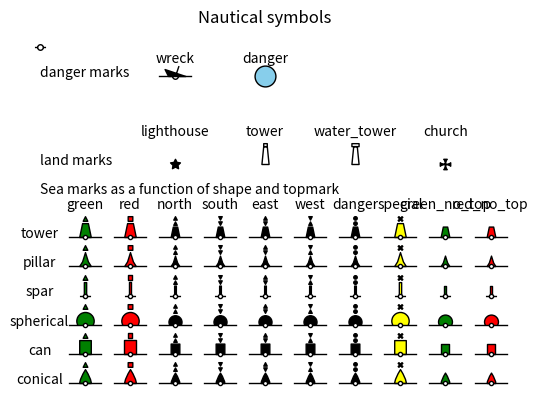

Recreate this plot in Python.
# %%
import matplotlib.pyplot as plt
from matplotlib.path import Path
import matplotlib.transforms as transforms


def plot_danger_marks(position_x, position_y, markersize, mark_type ):
    """ plot danger marks """
    markersize = markersize/2
    match mark_type:
        case 'wreck':
            marker = build_wreck_path()
            facecolor ='k'
            plot_circle_line(position_x, position_y, 2 , 12)
        case 'danger':
            marker = Path.unit_circle()
            facecolor ='skyblue'
        case _:
            print('not defined danger')
    plt.plot(position_x, position_y, marker=marker, linestyle='solid',
        markerfacecolor=facecolor, markeredgecolor='k',
        markersize=markersize, label=type)

def plot_land_marks(position_x, position_y, markersize, mark_type):
    """ plot land_marks """
    match mark_type:
        case 'lighthouse':
            marker = Path.unit_regular_star(5,0.5)
            facecolor='k'
            markersize = markersize/4
        case 'tower':
            marker = build_land_tower_path(10,3)
            facecolor='none'
        case 'water_tower':
            marker = build_water_tower_path(10,3)
            facecolor='none'
        case 'church':
            marker = build_church_path()
            facecolor ='k'
            markersize = markersize/4
        case _:
            print('not defined landmark!')
    plt.plot(position_x, position_y, marker=marker, linestyle='solid',
            markerfacecolor=facecolor, markeredgecolor='k',
            markersize=markersize, label=type)


def plot_sea_marks(position_x, position_y, markersize, shape_type, top_mark_type, floating):
    """ plot nautical symbol """
    shape_height = 12
    topmark_size = 2
    color = select_color(top_mark_type)
    width, shape_marker = select_shape(shape_type, shape_height)
    if (top_mark_type  == 'green_no_top') or (top_mark_type  == 'red_no_top'):
        symbol_marker = shape_marker
        markersize = markersize/2
    else:
        topmark_marker = select_topmark_marker(top_mark_type, topmark_size, shift_up=shape_height + 2)
        symbol_marker = Path.make_compound_path(shape_marker, topmark_marker)
    
    if floating:
        symbol_marker = symbol_marker.transformed(transforms.Affine2D().rotate(-0.3))

    plt.plot(position_x, position_y, marker=symbol_marker, linestyle='solid',
            markerfacecolor=color, markeredgecolor='k',
            markersize=markersize, label=top_mark_type)
    plot_circle_line(position_x, position_y, 1.5 , width + 2)
    


def select_color(top_mark_type):
    """ select color """
    match top_mark_type:
        case 'green':
            color = 'green'
        case 'green_no_top':
            color = 'green'
        case 'red' :
            color = 'red'
        case 'red_no_top' :
            color = 'red'
        case 'special':
            color ='yellow'
        case _:
            color = 'black'
    return color

def select_shape(shape_type, shape_height):
    """ select shape """
    match shape_type:
        case 'spar':
            width = 2
            shape_marker = build_rectangle_path(shape_height, width, 0)
        case 'can':
            width = 10
            shape_marker = build_rectangle_path(shape_height, width,0)
        case 'spherical':
            width = 10
            shape_marker = build_spherical(width*3/4)
        case 'conical':
            width = 10
            shape_marker = build_conical_path(shape_height, width)
        case 'pillar':
            width = 10
            shape_marker = build_pillar_path(shape_height, width)
        case 'tower':
            width = 10
            shape_marker = build_tower_path(shape_height,width)
        case _:
            print('not defined shape')
    return width, shape_marker

def select_topmark_marker(top_mark_type, size, shift_up):
    """ select topmark marker """
    match top_mark_type:
        case 'green':
            topmark_marker = green_topmark(size, shift_up)
        case 'red':
            topmark_marker = red_topmark(height=size*2, width=size*2, shift_up=shift_up)
        case 'south':
            topmark_marker = south_topmark(size, shift_up)
        case 'north':
            topmark_marker = north_topmark(size, shift_up)
        case 'east':
            topmark_marker = east_topmark(size, shift_up)
        case 'west':
            topmark_marker = west_topmark(size, shift_up)
        case 'danger':
            topmark_marker = danger_topmark(size, shift_up)
        case 'special':
            topmark_marker = build_cross_path(shift_up + size, size)
        case _:
            print(' Not a valid topmark')
    return topmark_marker
            

def build_triangle_path(size, shift_up):
    """ Build a triangle path """
    vertices = [(-size, shift_up), (0, shift_up + 2*size), (size, shift_up), (-size, shift_up)]
    codes = [1, 2, 2, 79]
    triangle_path = Path(vertices,codes)
    return triangle_path 

def build_triangle_down_path(size, shift_up):
    """ Build a triangle path """
    vertices = [(0, shift_up), (-size, shift_up + 2*size), (size, shift_up + 2*size), (0, shift_up)]
    codes = [1, 2, 2, 79]
    triangle_path = Path(vertices,codes)
    return triangle_path 

def build_rectangle_path(height, width, shift_up):
    """ Build a rectangle path """
    vertices = [(-width/2, shift_up), (-width/2, height + shift_up), 
                (width/2, height + shift_up), (width/2, shift_up), (-width/2, shift_up)]
    codes = [1, 2, 2, 2, 79]
    rectangle_path = Path(vertices,codes)
    return rectangle_path

def build_conical_path(height, width):
    """ Buils conocal path"""
    vertices =[(-width/2,0), (-width/2, height/3), (0,height), (width/2, height/3), (width/2,0),(-width/2,0),   ]
    codes = [1,3,2,3,2,79]
    conical_path = Path(vertices,codes)
    return conical_path

def build_pillar_path(height, width):
    """ Buils pillar path"""
    vertices =[(-width/2,0), (-width/4, height/3), (0,height), (width/4, height/3), (width/2,0),(-width/2,0),   ]
    codes = [1,2,2,2,2,79]
    pillar_path = Path(vertices,codes)
    return pillar_path

def build_cross_path(height, width):
    """ Build cross path """
    vertices = [(width/3*0, width/3*1 + height), (width/3*2, width/3*3 + height), (width/3*3, width/3*2 + height),
                (width/3*1, width/3*0 + height), (width/3*3, width/3*-2 + height), (width/3*2, width/3*-3 + height),
                (width/3*0, width/3*-1 + height), (width/3*-2, width/3*-3 + height), (width/3*-3, width/3*-2 + height),
                (width/3*-1, width/3*0 + height), (width/3*-3, width/3*2 + height), (width/3*-2, width/3*3 + height), (width/3*0, width/3*1 + height)]
    codes = [1,2,2,2,2,2,2,2,2,2,2,2,79]
    cross_path = Path(vertices, codes)
    return cross_path

def build_tower_path(height, width):
    """ build tower path """
    vertices = [(-width/2, 0), (-width/4, height), (width/4, height), (width/2,0), (-width/2,0)]
    codes = [1, 2, 2, 2, 79]
    tower_path = Path(vertices, codes)
    return tower_path

def build_church_path():
    """ Build church path """
    vertices = [(0,0), (0,2), (-1,3), (1,3), (0,2), (0,0), (2,0), (3,1), (3,-1), (2,0),
                (0,0), (0,-2), (1,-3), (-1,-3), (0,-2), (0,0), (-2,0), (-3,-1), (-3,1), (-2,0), (0,0)]
    codes=[1,3,2,2,3, 2,3,2,2,3, 2,3,2,2,3, 2,3,2,2,3, 79]
    church_path = Path(vertices, codes)
    return church_path

def build_land_tower_path(height, width):
    """ build tower path """
    botton_tower_path = build_tower_path(height*3/4,width)
    top_tower_path = build_rectangle_path(height/8,width/2,height*3/4)
    land_tower_path = Path.make_compound_path(botton_tower_path, top_tower_path)
    return land_tower_path

def build_water_tower_path(height, width):
    """ build tower path """
    botton_tower_path = build_tower_path(height*3/4,width)
    top_tower_path = build_rectangle_path(height/8,width,height*3/4)
    land_tower_path = Path.make_compound_path(botton_tower_path, top_tower_path)
    return land_tower_path

def build_wreck_path():
    """ build wreck path"""
    vertices =[(-2,0), (-3,2), (3,0), (-2,0)]
    codes = [1,2,2,79]
    boat_path = Path(vertices, codes)
    mast_path = Path([(0,0), (1,3)], [1,2])
    wreck_path = Path.make_compound_path(boat_path, mast_path)
    return wreck_path

def build_spherical(width):
    """ Build spherical path"""
    tmp = Path.arc(-30,210)
    vertices = tmp.vertices*width
    for vertice in vertices:
        vertice[1]=vertice[1]+width/2
    codes = tmp.codes
    spherical_path = Path(vertices, codes)  
    return spherical_path


def build_line_path(start, stop):
    """ Build line path """
    vertices =[(0,start), (0,stop)]
    codes = [1,2]
    line_path = Path(vertices,codes)
    return line_path

def build_h_line_path(start, stop):
    """ Build horizontal line path """
    vertices =[(start,0), (stop,0)]
    codes = [1,2]
    line_path = Path(vertices,codes)
    return line_path

def build_circle_path(size, shift_up):
    """ Build circle path """
    circle = Path.circle([0.0, shift_up], size)
    return circle

def plot_circle_line(position_x, position_y,circle_size, line_size):
    """ Build point path """
    line_path1 = build_h_line_path(-line_size, -circle_size)
    circle_path = build_circle_path(circle_size,0)
    line_path2 = build_h_line_path(line_size, circle_size)
    marker = Path.make_compound_path(line_path1, circle_path, line_path2)
    plt.plot(position_x, position_y, marker=marker, linestyle='solid',
            markerfacecolor='white', markeredgecolor='k',
            markersize=line_size*2, label='Green Beacon')
    
def green_topmark(size, shift_up):
    """ plot green beacon """
    triangle_marker = build_triangle_path(size,shift_up)
    return triangle_marker

    
def red_topmark(height, width, shift_up):
    """ Plot red beacon """
    red_marker = build_rectangle_path(height,width,shift_up)
    return red_marker
    
def north_topmark(size, shift_up):
    """ Plot north beacon """
    triangle_marker1 = build_triangle_path(size, shift_up)
    triangle_marker2 = build_triangle_path(size, shift_up + 2*size + 2)
    north_marker = Path.make_compound_path(triangle_marker1, triangle_marker2)
    return north_marker

def south_topmark(size, shift_up):
    """ Plot north beacon """
    triangle_marker1 = build_triangle_down_path(size, shift_up)
    triangle_marker2 = build_triangle_down_path(size, shift_up + 2*size + 2)
    south_marker = Path.make_compound_path(triangle_marker1, triangle_marker2)
    return south_marker

def east_topmark(size, shift_up):
    """ Plot east beacon """
    triangle_marker1 = build_triangle_down_path(size, shift_up)
    triangle_marker2 = build_triangle_path(size, shift_up + 2*size + 2)
    east_marker = Path.make_compound_path(triangle_marker1, triangle_marker2)
    return east_marker

def west_topmark(size, shift_up):
    """ Plot west beacon """
    triangle_marker1 = build_triangle_path(size, shift_up)
    triangle_marker2 = build_triangle_down_path(size, shift_up + 2*size + 2)
    west_marker = Path.make_compound_path(triangle_marker1, triangle_marker2)
    return west_marker
    
def danger_topmark(size, shift_up):
    """ Plot danger beacon """
    circle_marker1 = build_circle_path(size, shift_up + size)
    circle_marker2 = build_circle_path(size, shift_up + 3*size + 2)
    danger_marker = Path.make_compound_path(circle_marker1, circle_marker2)
    return danger_marker
    
if __name__ == "__main__":
    
    topmark_type_list =['green','red','north','south','east','west','danger','special','green_no_top','red_no_top']
    shape_type_list =['conical','can','spherical','spar','pillar','tower']
    MARKERSIZE=30
    
    plt.figure(1)
    for j, shape in enumerate(shape_type_list):
        plt.text(1,j*2,shape, horizontalalignment='center')
    
    for i, topmark in enumerate(topmark_type_list):
        plt.text(i+2,len(shape_type_list)*2, topmark, horizontalalignment='center')
        for j, shape in enumerate(shape_type_list):
            plot_sea_marks(i+2, j*2, MARKERSIZE, shape_type=shape, top_mark_type=topmark, floating=False)
    plt.text(1,13,'Sea marks as a function of shape and topmark')

    landmarks_type_list = ['lighthouse', 'tower', 'water_tower', 'church']
    plt.text(1,15,'land marks')
    for i, mark in enumerate(landmarks_type_list):
        plt.text(i*2+4,17,mark, horizontalalignment='center')
        plot_land_marks(i*2+4, 15, MARKERSIZE, mark)
    
    danger_type_list = ['wreck', 'danger']
    plt.text(1,21,'danger marks')
    for i, mark in enumerate(danger_type_list):
        plt.text(i*2+4,22,mark, horizontalalignment='center')
        plot_danger_marks(i*2+4,21, MARKERSIZE,mark)
    
    plot_circle_line(1, 23, 2, 4)

    plt.axis('off')
    plt.title('Nautical symbols')
    
    plt.show()
    """
    plt.figure(2)
    for j, shape in enumerate(shape_type_list):
        plt.text(1,j*2,shape, horizontalalignment='center')
    
    for i, topmark in enumerate(topmark_type_list):
        plt.text(i+2,len(shape_type_list)*2, topmark, horizontalalignment='center')
        for j, shape in enumerate(shape_type_list):
            plot_sea_marks(i+2, j*2, MARKERSIZE, shape_type=shape, top_mark_type=topmark, floating=True)

    plot_circle_line(1, 12, 2, 4)
    plt.axis('off')
    plt.xlabel('topmark')
    plt.ylabel('shape')
    plt.title('Nautical floating mark symbols')
    
    plt.show()
    """
    
